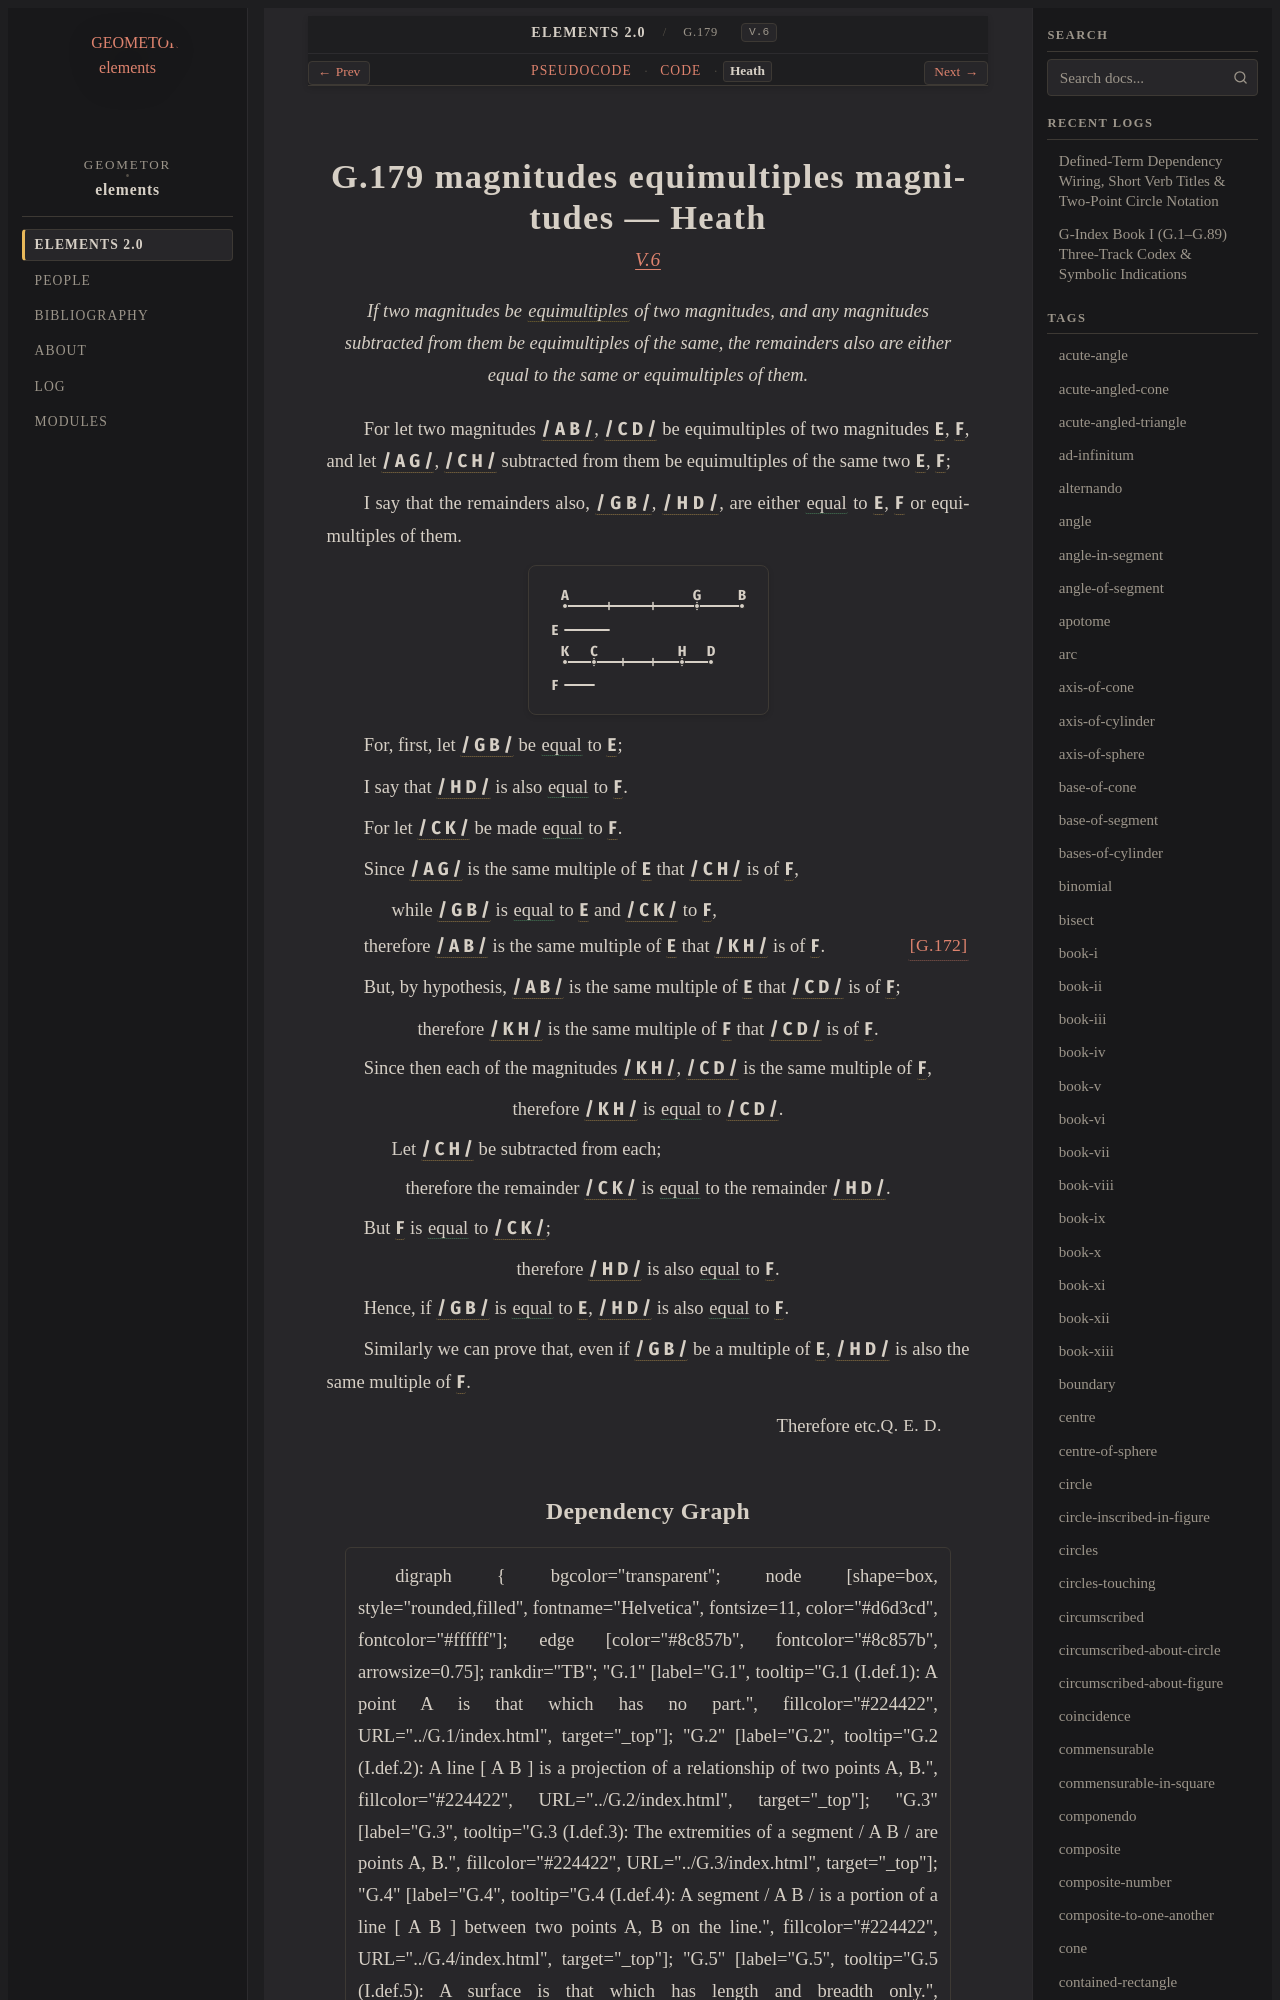

repository: geometor/elements · page: elements2/G.179/heath.html · generator: sphinx

:canonical_id: G.179
:original_id: V.6
:title: G.179 magnitudes equimultiples magnitudes
:volume: II
:book: V
:type: prop

G.179 magnitudes equimultiples magnitudes — Heath
=================================================

.. rubric:: `V.6 <https://geometor.github.io/euclid/heath/volume_II/book_v/propositions/06/>`_

.. enunciation::

   If two magnitudes be :term:`equimultiples <multiple>` of two magnitudes, and any magnitudes subtracted from them be equimultiples of the same, the remainders also are either equal to the same or equimultiples of them.

For let two magnitudes :g:`/ A B / <g1:/ A B />`, :g:`/ C D / <g1:/ C D />` be equimultiples of two magnitudes :g:`E <g1:E>`, :g:`F <g1:F>`, and let :g:`/ A G / <g1:/ A G />`, :g:`/ C H / <g1:/ C H />` subtracted from them be equimultiples of the same two :g:`E <g1:E>`, :g:`F <g1:F>`;

I say that the remainders also, :g:`/ G B / <g1:/ G B />`, :g:`/ H D / <g1:/ H D />`, are either :eq:`equal <g1:/ G B / = g1:E; g1:/ H D / = g1:F>` to :g:`E <g1:E>`, :g:`F <g1:F>` or equimultiples of them.

.. picture:: g1.svg
   :alt: Proposition 6 Diagram

For, first, let :g:`/ G B / <g1:/ G B />` be :eq:`equal <g1:/ G B / = g1:E>` to :g:`E <g1:E>`;

I say that :g:`/ H D / <g1:/ H D />` is also :eq:`equal <g1:/ H D / = g1:F>` to :g:`F <g1:F>`.

For let :g:`/ C K / <g1:/ C K />` be made :eq:`equal <g1:/ C K / = g1:F>` to :g:`F <g1:F>`.

Since :g:`/ A G / <g1:/ A G />` is the same multiple of :g:`E <g1:E>` that :g:`/ C H / <g1:/ C H />` is of :g:`F <g1:F>`,

.. subclause::

   while :g:`/ G B / <g1:/ G B />` is :eq:`equal <g1:/ G B / = g1:E; g1:/ C K / = g1:F>` to :g:`E <g1:E>` and :g:`/ C K / <g1:/ C K />` to :g:`F <g1:F>`,

therefore :g:`/ A B / <g1:/ A B />` is the same multiple of :g:`E <g1:E>` that :g:`/ K H / <g1:/ K H />` is of :g:`F <g1:F>`. :just:`[G.172] <G.172>`

But, by hypothesis, :g:`/ A B / <g1:/ A B />` is the same multiple of :g:`E <g1:E>` that :g:`/ C D / <g1:/ C D />` is of :g:`F <g1:F>`;

.. assertion::

   therefore :g:`/ K H / <g1:/ K H />` is the same multiple of :g:`F <g1:F>` that :g:`/ C D / <g1:/ C D />` is of :g:`F <g1:F>`.

Since then each of the magnitudes :g:`/ K H / <g1:/ K H />`, :g:`/ C D / <g1:/ C D />` is the same multiple of :g:`F <g1:F>`,

.. assertion::

   therefore :g:`/ K H / <g1:/ K H />` is :eq:`equal <g1:/ K H / = g1:/ C D />` to :g:`/ C D / <g1:/ C D />`.

.. subclause::
